2-way image classification set "dataset3_resize300" from GitHub (ndcuong91/gluon-cv); label vocabulary: clean normal, messy dirty.

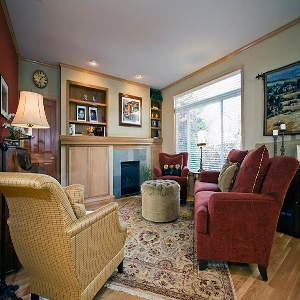
Label: clean normal

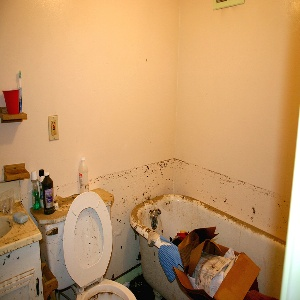
Label: messy dirty

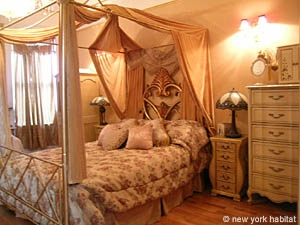
Label: clean normal

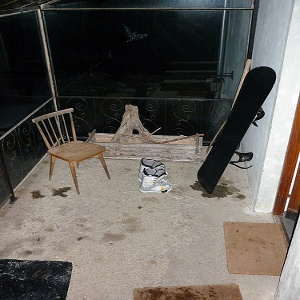
Label: messy dirty

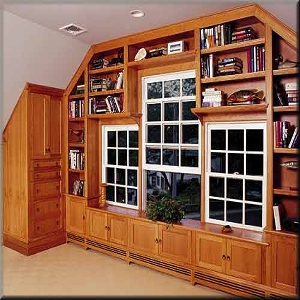
Label: clean normal

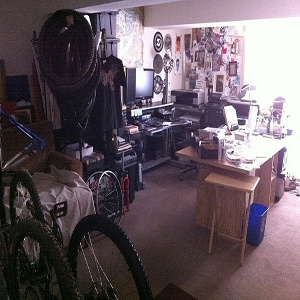
Label: messy dirty
